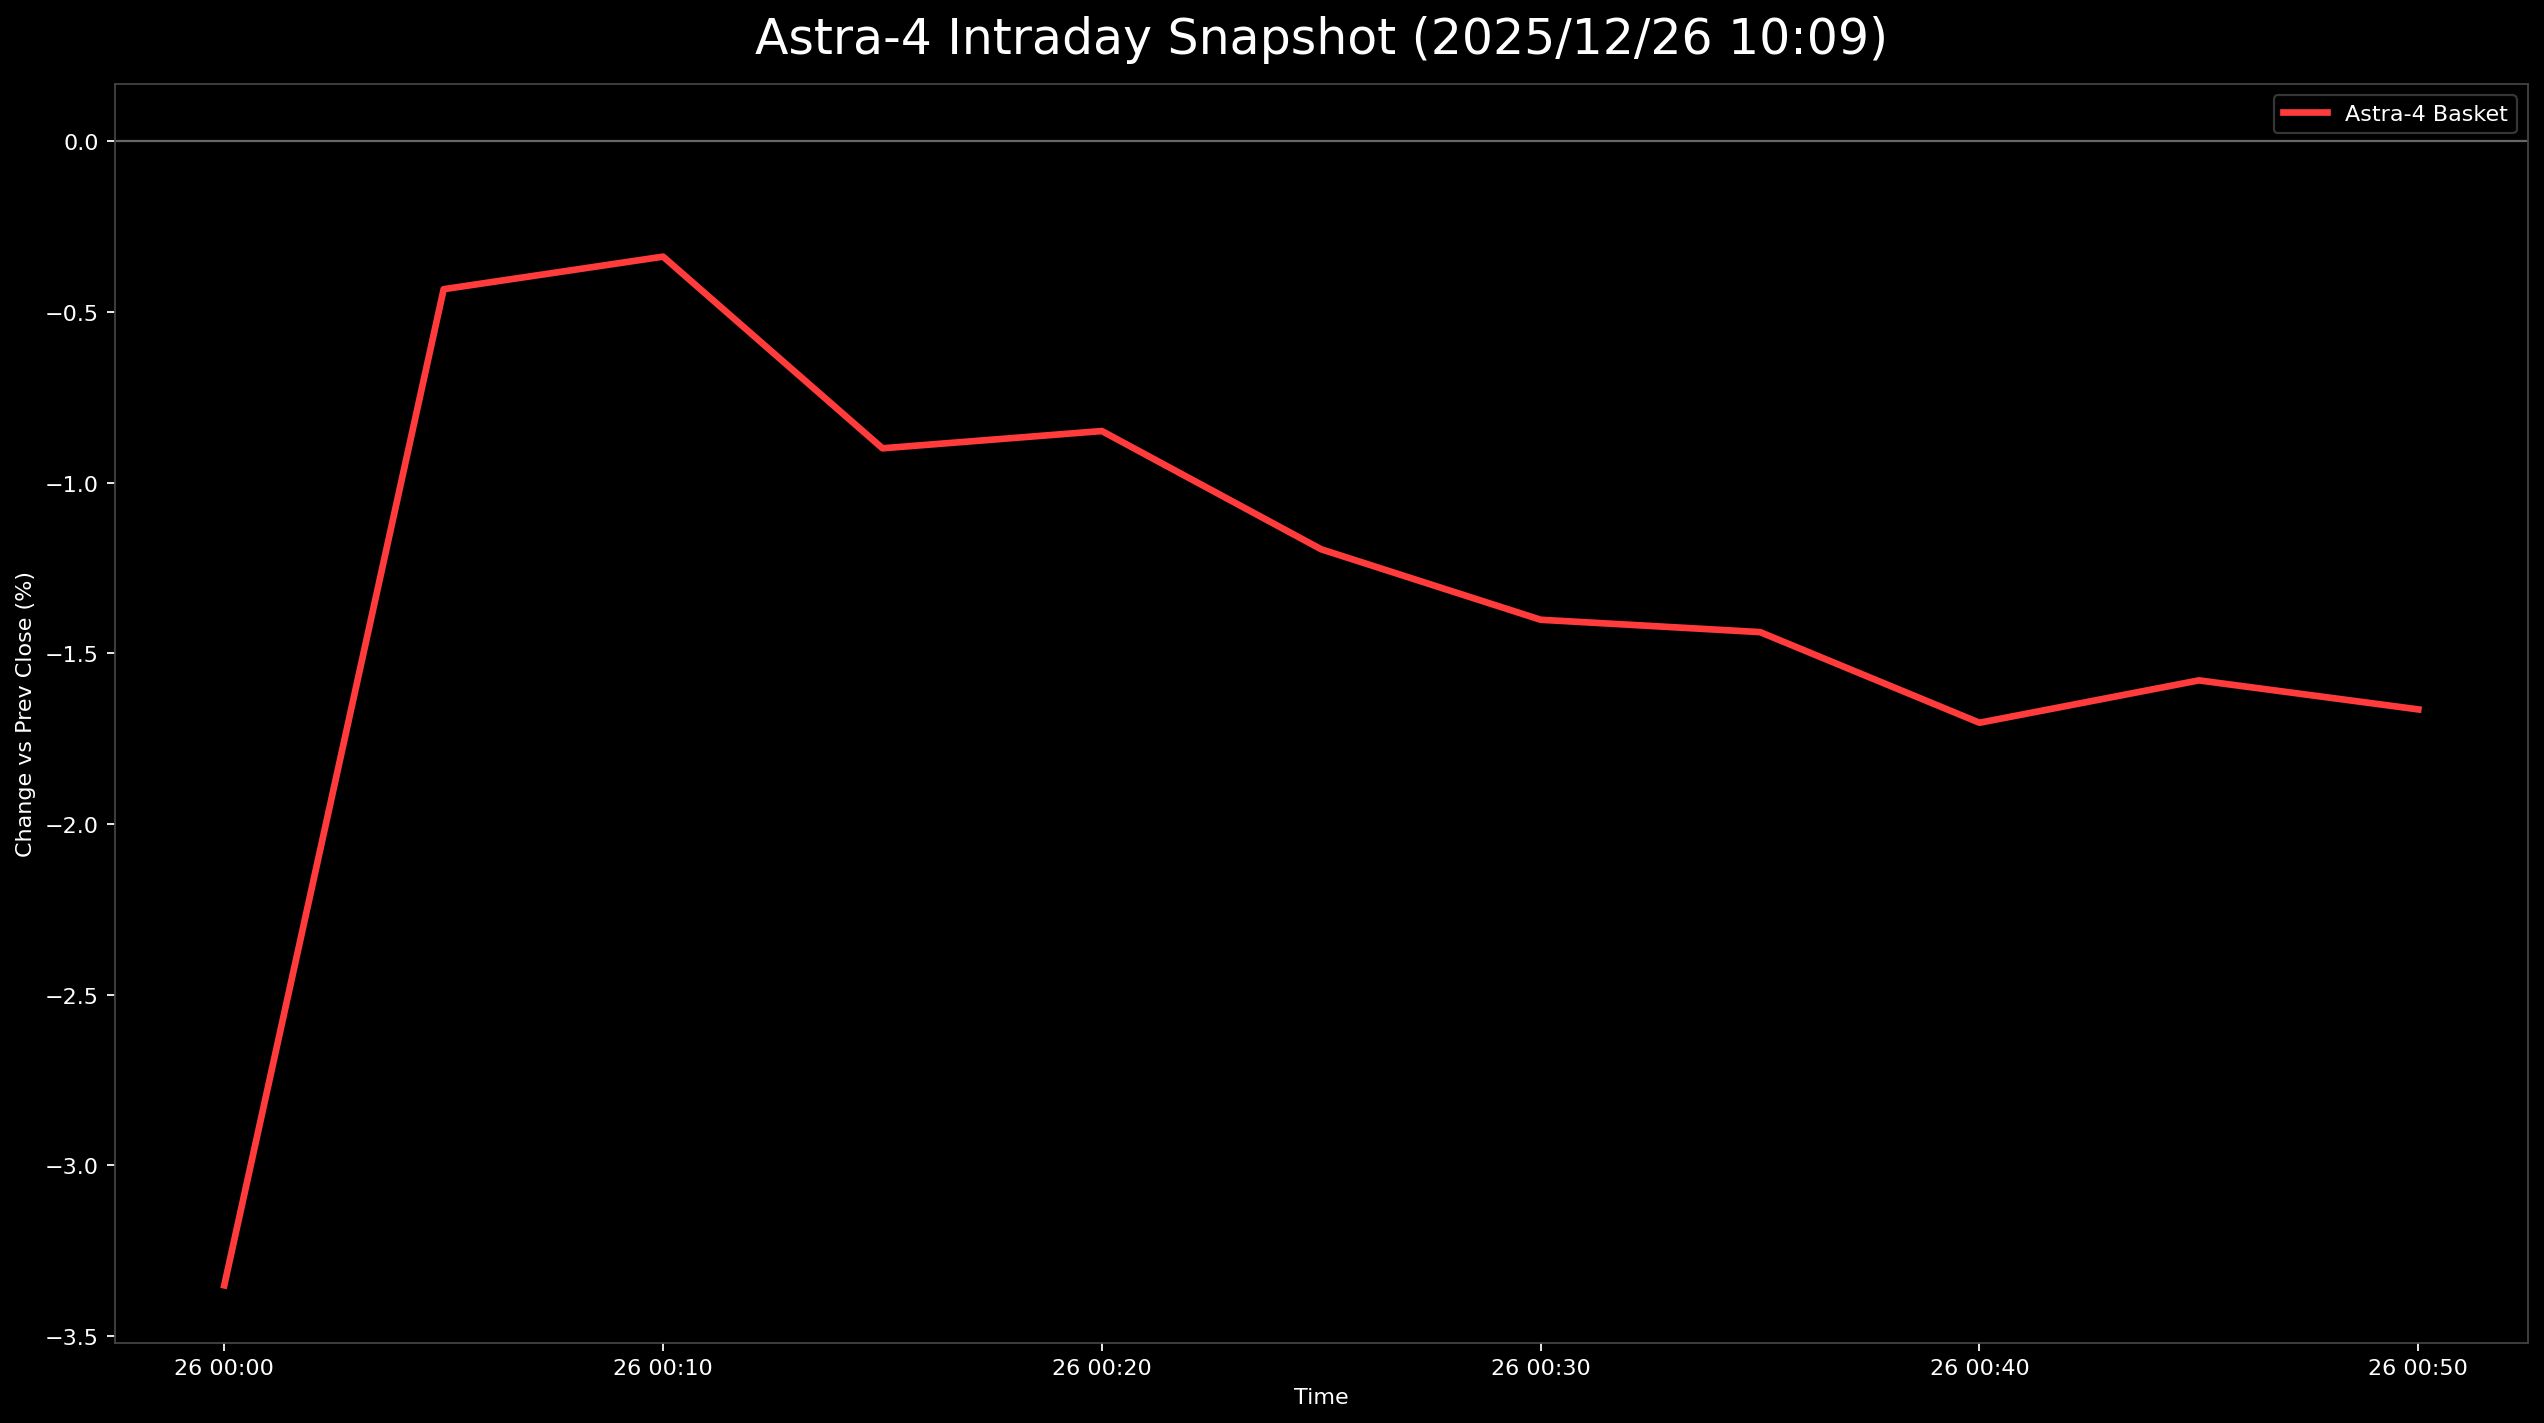

The data file committed next to this chart (first rows):
日時, 9348.T, 402A.T, 186A.T, Astra4_mean
2025-12-26 00:00:00+00:00, , -0.03352, , -0.03352
2025-12-26 00:05:00+00:00, 0.01376, -0.0298, 0.003035, -0.004333
2025-12-26 00:10:00+00:00, 0.009174, -0.02235, 0.003035, -0.003379
2025-12-26 00:15:00+00:00, 0.006881, -0.03538, 0.001517, -0.008995
2025-12-26 00:20:00+00:00, 0.006881, -0.03538, 0.003035, -0.008489
2025-12-26 00:25:00+00:00, 0.009174, -0.04655, 0.001517, -0.01195
2025-12-26 00:30:00+00:00, 0.002294, -0.04283, -0.001517, -0.01402
2025-12-26 00:35:00+00:00, 0.004587, -0.04469, -0.003035, -0.01438
2025-12-26 00:40:00+00:00, 0.0, -0.04655, -0.004552, -0.01704
2025-12-26 00:45:00+00:00, 0.0, -0.04283, -0.004552, -0.01579
2025-12-26 00:50:00+00:00, 0.0, -0.04842, -0.001517, -0.01664
